Run: headless pygame with SDL's dummy video driver; simulated clock (each Clock.tick advances the game by its frame time, no real sleeping); random seed 0; keys injected as events and as key.get_pressed() state; mouse plan: one left click at the window centre at the start of phase 2, then a move to the lower-right quarter at the start of phase 3.
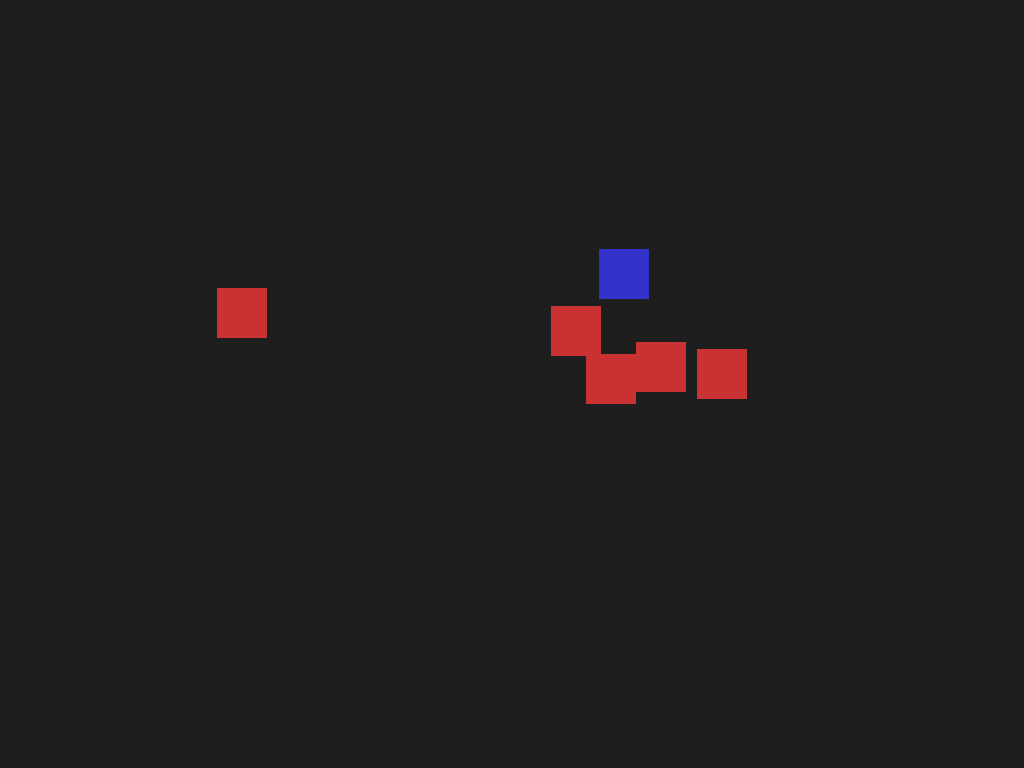
Frame 1 of 4 · flips 1–60 · no input
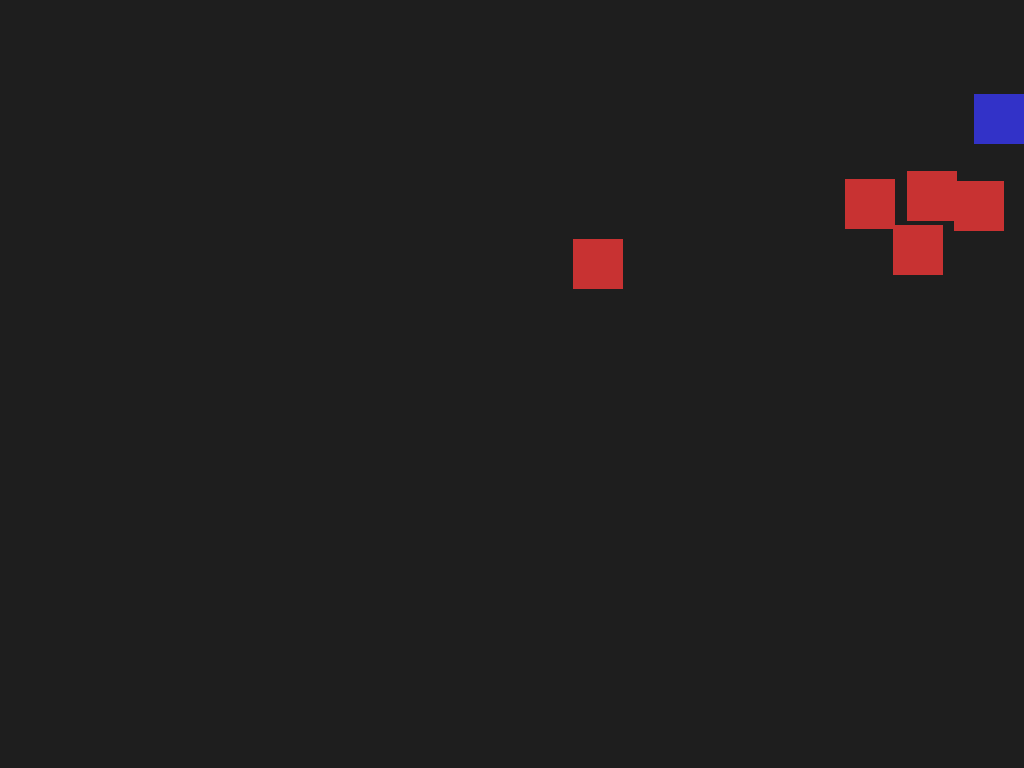
Frame 2 of 4 · flips 61–180 · clicked the window centre · tapped SPACE, RETURN · held RIGHT (→), D
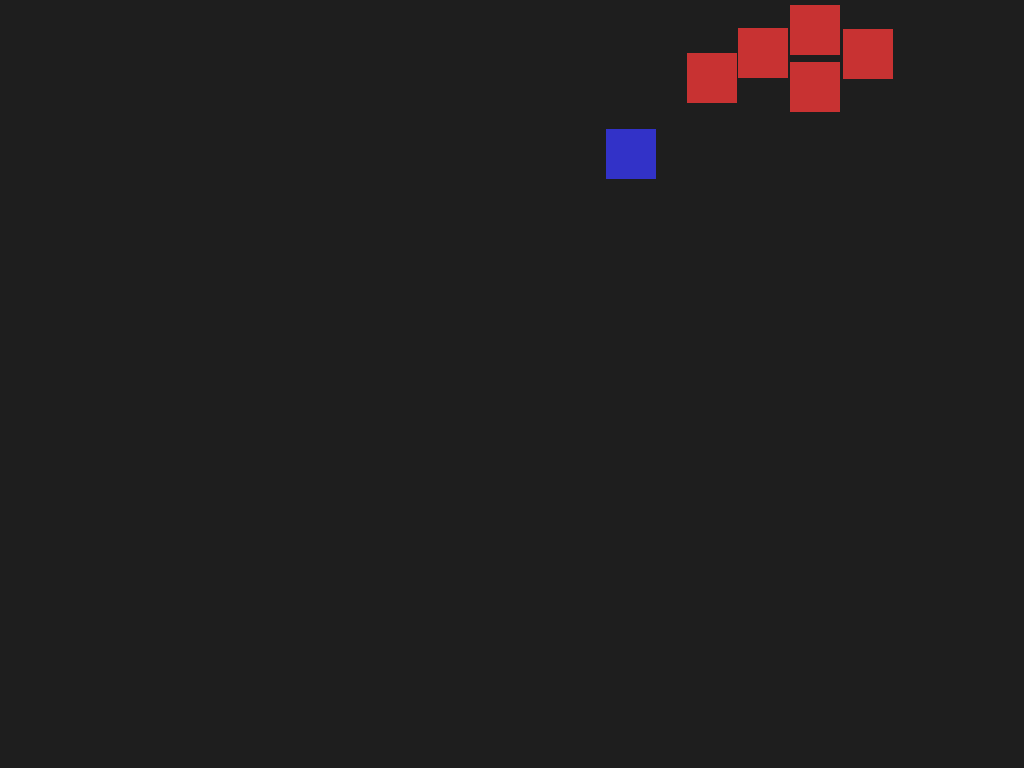
Frame 3 of 4 · flips 181–300 · moved the mouse to the lower-right quarter · held DOWN (↓), S
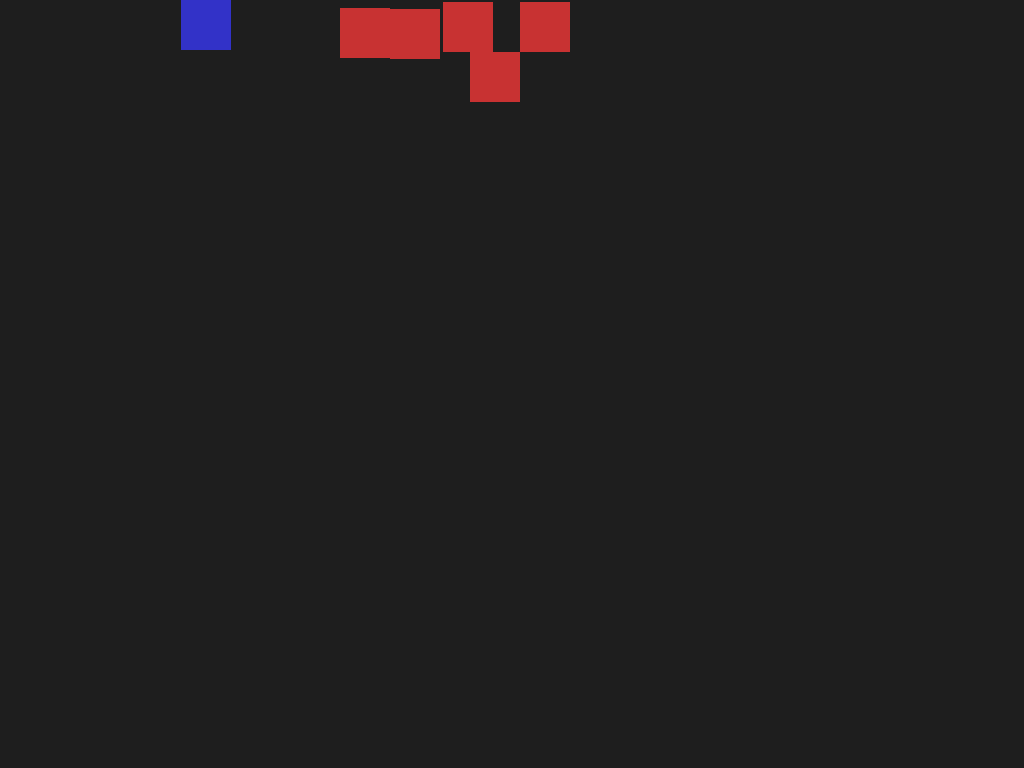
Frame 4 of 4 · flips 301–420 · held LEFT (←), A, UP (↑), W

The pygame program that drew these frames:

import pygame
import sys
import math
import random

# --- Inicializace ---
pygame.init()
WIDTH, HEIGHT = 1920, 1080
SCREEN = pygame.display.set_mode((0, 0), pygame.FULLSCREEN)
WIDTH, HEIGHT = SCREEN.get_size()
pygame.display.set_caption("Jednoduchá Pygame Hra")
CLOCK = pygame.time.Clock()

# --- Barvy ---
WHITE = (255, 255, 255)
BLACK = (0, 0, 0)
RED = (200, 50, 50)
BLUE = (50, 50, 200)
GRAY = (40, 40, 40)
LIGHT_GRAY = (100, 100, 100)

# --- Herní stav ---
paused = False
show_settings = False
MAX_ENEMIES = 5

# --- Fonty ---
font = pygame.font.SysFont("arial", 32)
title_font = pygame.font.SysFont("arial", 48, bold=True)

# --- Třídy ---
class Entity:
    def __init__(self, x, y, size, color, speed):
        self.x = x
        self.y = y
        self.size = size
        self.color = color
        self.speed = speed

    def draw(self):
        pygame.draw.rect(SCREEN, self.color, (self.x, self.y, self.size, self.size))

class Player(Entity):
    def move(self, enemies):
        keys = pygame.key.get_pressed()
        dx = dy = 0
        if keys[pygame.K_w]: dy -= 1
        if keys[pygame.K_s]: dy += 1
        if keys[pygame.K_a]: dx -= 1
        if keys[pygame.K_d]: dx += 1

        if dx != 0 or dy != 0:
            length = math.hypot(dx, dy)
            dx /= length
            dy /= length

        self.x += dx * self.speed
        self.y += dy * self.speed

        # Bordery
        self.x = max(0, min(WIDTH - self.size, self.x))
        self.y = max(0, min(HEIGHT - self.size, self.y))

        # Kolize s nepřáteli -> odraz
        for enemy in enemies:
            if self.collides_with(enemy):
                vec_x = self.x - enemy.x
                vec_y = self.y - enemy.y
                dist = math.hypot(vec_x, vec_y)
                if dist == 0:
                    dist = 1
                vec_x /= dist
                vec_y /= dist
                overlap = (self.size + enemy.size)/2
                self.x += vec_x * overlap
                self.y += vec_y * overlap


    def draw(self):
        pygame.draw.rect(SCREEN, self.color, (self.x, self.y, self.size, self.size))

    def collides_with(self, other):
        # AABB kolize
        return (self.x < other.x + other.size and
                self.x + self.size > other.x and
                self.y < other.y + other.size and
                self.y + self.size > other.y)
class Enemy(Entity):
    def follow(self, player, others):
        dx = player.x - self.x
        dy = player.y - self.y
        dist = math.hypot(dx, dy)
        if dist != 0:
            dx /= dist
            dy /= dist
            new_x = self.x + dx * self.speed
            new_y = self.y + dy * self.speed

            # kontrola kolize s ostatními nepřáteli
            for other in others:
                if other == self:
                    continue
                if self.collides_at(new_x, new_y, other):
                    # Odrazíme nepřátele od sebe malou hodnotou
                    overlap_x = (self.x + self.size/2) - (other.x + other.size/2)
                    overlap_y = (self.y + self.size/2) - (other.y + other.size/2)
                    factor = 0.5  # minimalni odraz
                    new_x += factor * (1 if overlap_x >= 0 else -1)
                    new_y += factor * (1 if overlap_y >= 0 else -1)

            self.x, self.y = new_x, new_y

    def collides_at(self, x, y, other):
        return (x < other.x + other.size and
                x + self.size > other.x and
                y < other.y + other.size and
                y + self.size > other.y)

        

# --- Funkce pro tlačítka ---
def draw_button(text, x, y, w, h):
    mouse = pygame.mouse.get_pos()
    click = pygame.mouse.get_pressed()
    color = LIGHT_GRAY if (x < mouse[0] < x + w and y < mouse[1] < y + h) else GRAY
    pygame.draw.rect(SCREEN, color, (x, y, w, h), border_radius=10)
    label = font.render(text, True, WHITE)
    SCREEN.blit(label, (x + w // 2 - label.get_width() // 2, y + h // 2 - label.get_height() // 2))
    if click[0] == 1 and (x < mouse[0] < x + w and y < mouse[1] < y + h):
        return True
    return False

# --- Inicializace hráče a nepřátel ---
player = Player(WIDTH // 2, HEIGHT // 2, 50, BLUE, 5)
enemies = [Enemy(random.randint(0, WIDTH-50), random.randint(0, HEIGHT-50), 50, RED, 3) for _ in range(MAX_ENEMIES)]

# --- Hlavní smyčka ---
running = True
while running:
    for event in pygame.event.get():
        if event.type == pygame.QUIT:
            pygame.quit()
            sys.exit()
        if event.type == pygame.KEYDOWN and event.key == pygame.K_ESCAPE:
            paused = not paused
            show_settings = False

    SCREEN.fill((30, 30, 30))

    if not paused:
        # --- Pohyb hráče ---
        player.move(enemies)

        # --- Nepřátelé sledují hráče ---
        for enemy in enemies:
            enemy.follow(player, enemies)

        # --- Vykreslení ---
        player.draw()
        for enemy in enemies:
            enemy.draw()
    else:
        # --- Pauza menu ---
        SCREEN.fill((20, 20, 20))
        title = title_font.render("PAUZA", True, WHITE)
        SCREEN.blit(title, (WIDTH // 2 - title.get_width() // 2, 100))

        if not show_settings:
            if draw_button("Nastavení", WIDTH // 2 - 100, 250, 200, 60):
                show_settings = True
                pygame.time.wait(200)
            if draw_button("Ukončit", WIDTH // 2 - 100, 350, 200, 60):
                pygame.quit()
                sys.exit()
        else:
            text = font.render("Dash: SpaceBar + SpaceBar Ultimate ability: R + R", True, WHITE)
            SCREEN.blit(text, (WIDTH // 2 - text.get_width() // 2, 300))
            if draw_button("Zpět", WIDTH // 2 - 100, 400, 200, 60):
                show_settings = False
                pygame.time.wait(200)

    pygame.display.flip()
    CLOCK.tick(60)
